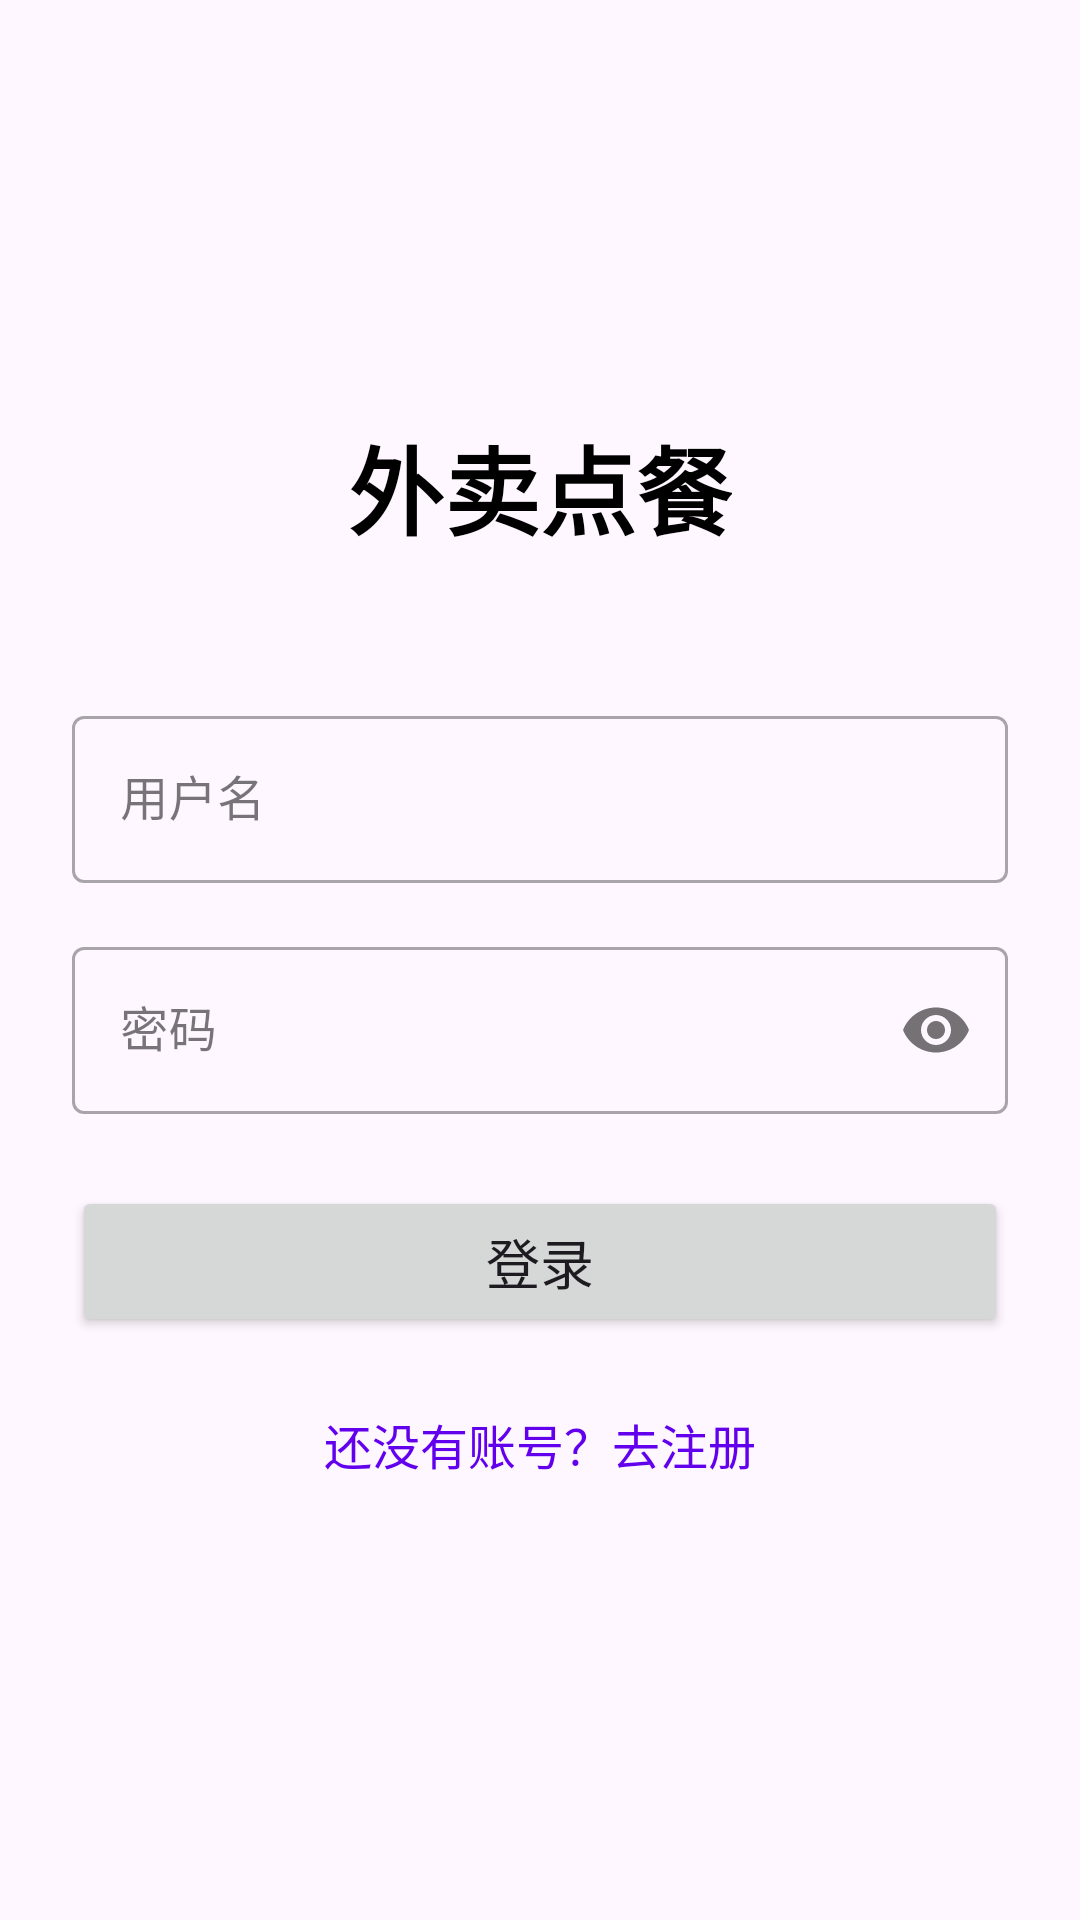

This screen was rendered from an Android layout file. Write that file and the resources it references.
<!-- AndroidManifest.xml: application theme Theme.OrderMealApp -->
<!-- res/layout/activity_login.xml -->
<?xml version="1.0" encoding="utf-8"?>
<LinearLayout xmlns:android="http://schemas.android.com/apk/res/android"
    xmlns:app="http://schemas.android.com/apk/res-auto"
    xmlns:tools="http://schemas.android.com/tools"
    android:layout_width="match_parent"
    android:layout_height="match_parent"
    android:orientation="vertical"
    android:gravity="center"
    android:padding="24dp"
    tools:context=".activity.LoginActivity">

    <TextView
        android:layout_width="wrap_content"
        android:layout_height="wrap_content"
        android:text="外卖点餐"
        android:textSize="32sp"
        android:textStyle="bold"
        android:textColor="@color/black"
        android:layout_marginBottom="48dp"/>

    <com.google.android.material.textfield.TextInputLayout
        android:layout_width="match_parent"
        android:layout_height="wrap_content"
        android:layout_marginBottom="16dp"
        style="@style/Widget.MaterialComponents.TextInputLayout.OutlinedBox">
        <com.google.android.material.textfield.TextInputEditText
            android:id="@+id/et_username"
            android:layout_width="match_parent"
            android:layout_height="wrap_content"
            android:hint="用户名"
            android:inputType="text"/>
    </com.google.android.material.textfield.TextInputLayout>

    <com.google.android.material.textfield.TextInputLayout
        android:layout_width="match_parent"
        android:layout_height="wrap_content"
        android:layout_marginBottom="24dp"
        app:passwordToggleEnabled="true"
        style="@style/Widget.MaterialComponents.TextInputLayout.OutlinedBox">
        <com.google.android.material.textfield.TextInputEditText
            android:id="@+id/et_password"
            android:layout_width="match_parent"
            android:layout_height="wrap_content"
            android:hint="密码"
            android:inputType="textPassword"/>
    </com.google.android.material.textfield.TextInputLayout>

    <Button
        android:id="@+id/btn_login"
        android:layout_width="match_parent"
        android:layout_height="wrap_content"
        android:text="登录"
        android:paddingVertical="12dp"
        android:textSize="18sp"
        android:layout_marginBottom="16dp"/>

    <TextView
        android:id="@+id/tv_register"
        android:layout_width="wrap_content"
        android:layout_height="wrap_content"
        android:text="还没有账号？去注册"
        android:textColor="@color/design_default_color_primary"
        android:textSize="16sp"
        android:clickable="true"
        android:focusable="true"
        android:padding="8dp"/>

</LinearLayout>
<!-- resources referenced by this layout -->
<resources>
  <style name="Theme.OrderMealApp" parent="Base.Theme.OrderMealApp" />
  <style name="Base.Theme.OrderMealApp" parent="Theme.Material3.DayNight.NoActionBar">
          
          
      </style>
  <!-- not gathered from this repository: default colours our renderer supplied (Android Studio template values) -->
  <color name="black">#FF000000</color>
</resources>
